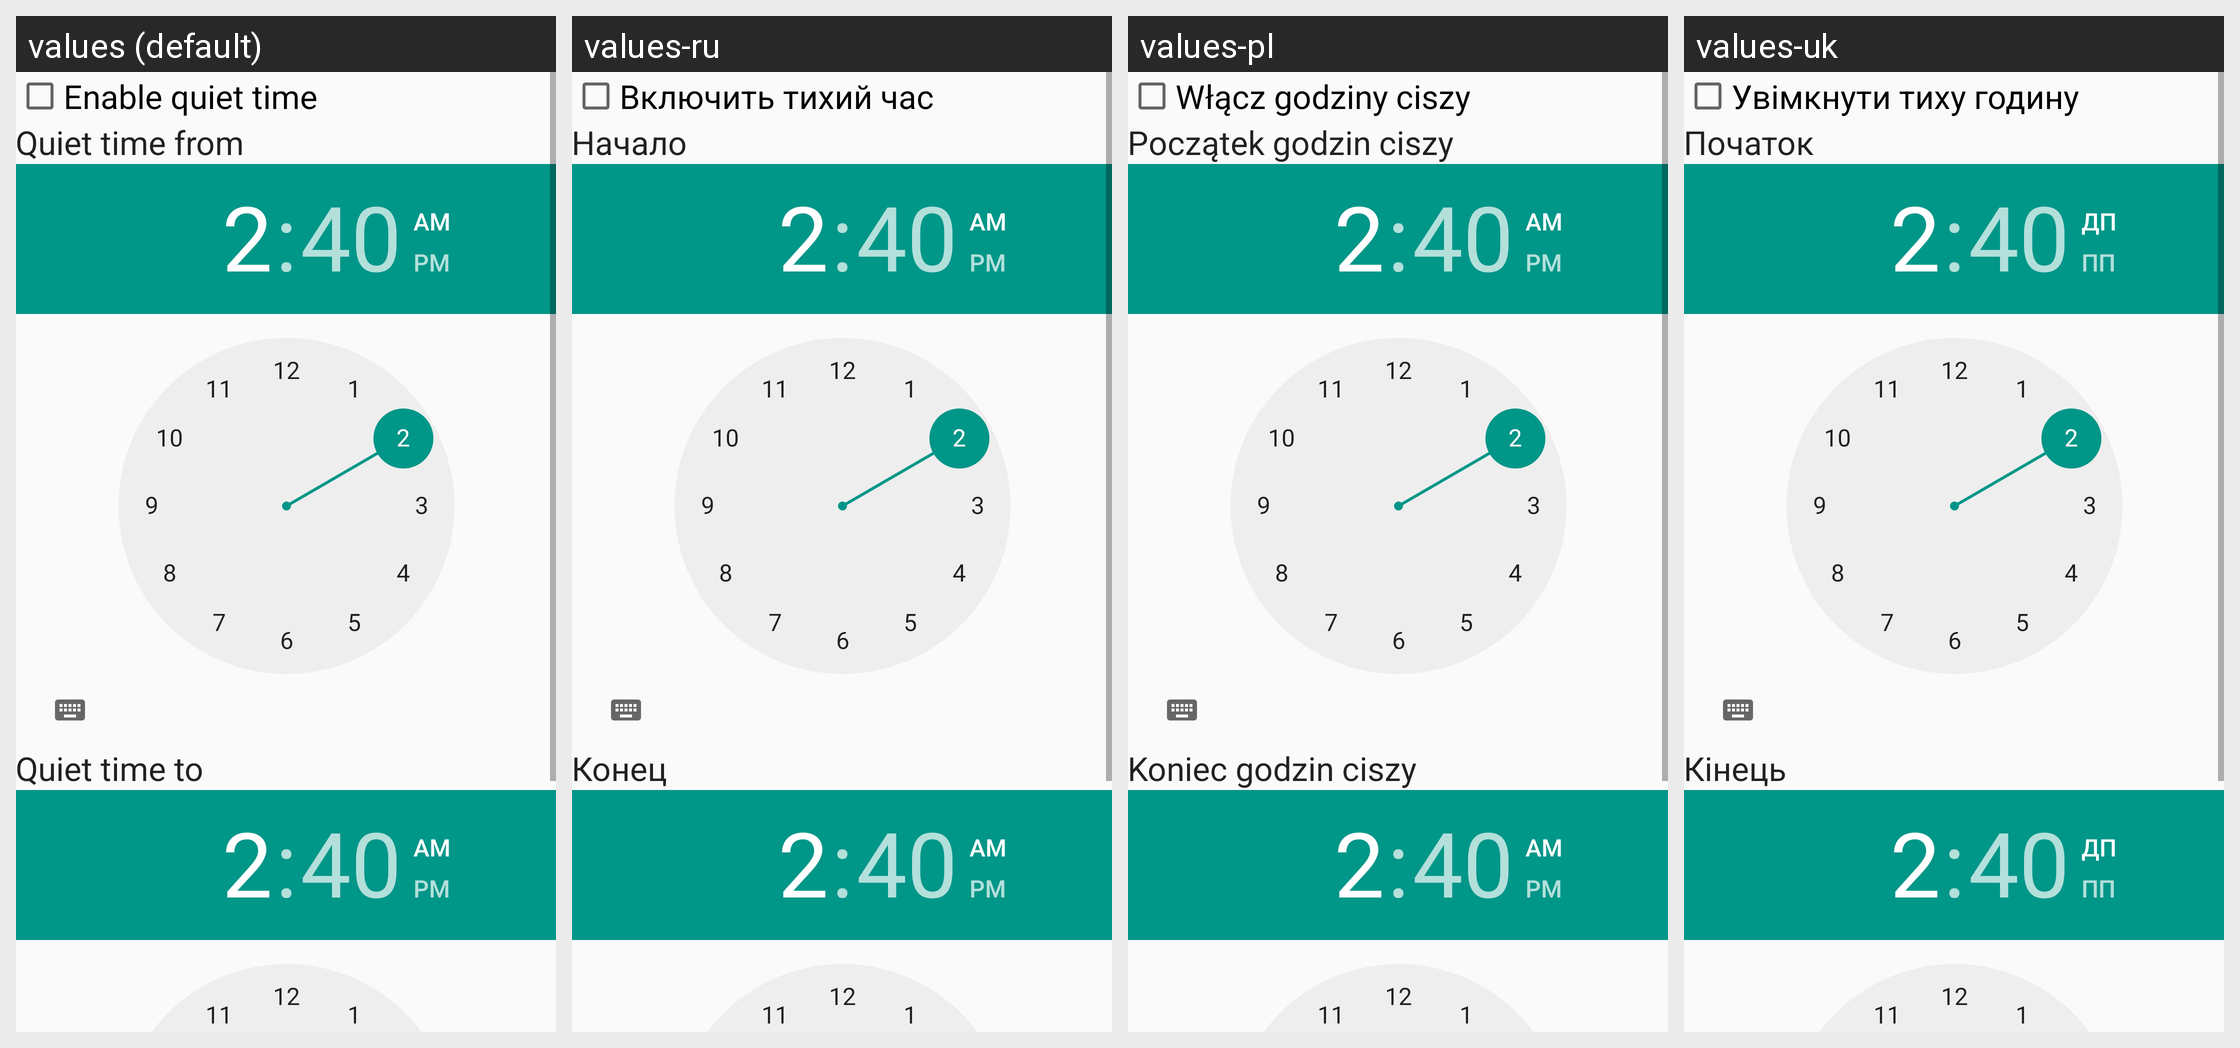

For this localized Android screen grid, give each drawn string resource with its value in every locale shown.
Android screen res/layout/dialog_quiet_hours.xml rendered under 4 locales, left to right: values (default), values-ru, values-pl, values-uk. Device: Nexus 5 (rendered at 1080×1920; each locale shown at half size, 540×960, under a caption strip naming it); theme AppTheme.
Other locales in the repository, not shown: values-de, values-fr, values-pt-rBR.
Strings drawn on this screen, with the default value and each locale's value (text and hints the layout hard-codes, and strings that could not be matched under every locale, appear in the picture but are not listed):

enable_quiet_time
  values: Enable quiet time
  values-ru: Включить тихий час
  values-pl: Włącz godziny ciszy
  values-uk: Увімкнути тиху годину

quiet_time_from
  values: Quiet time from
  values-ru: Начало
  values-pl: Początek godzin ciszy
  values-uk: Початок

quiet_time_to
  values: Quiet time to
  values-ru: Конец
  values-pl: Koniec godzin ciszy
  values-uk: Кінець
